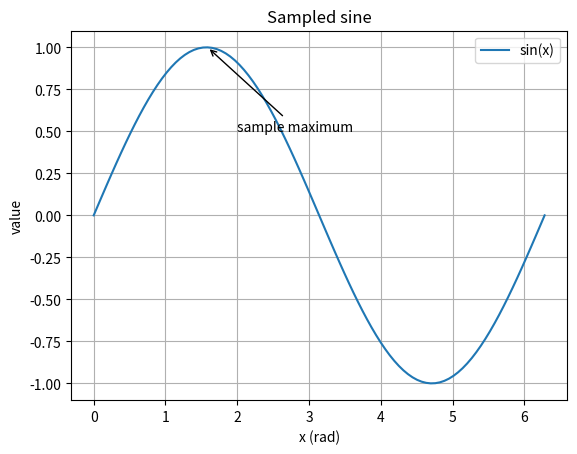

Write the Python code that produced this figure.
import numpy as np
import matplotlib.pyplot as plt
a = np.arange(1,13).reshape(3,4)
print(a, '\nshape:',a.shape,'ndim:',a.ndim,'size:',a.size)
print('second row:',a[1,:])
print('mask:',a>7,'selected:',a[a>7])


# ✍ 직접 작성: 이 셀 아래에 본인의 코드를 추가하세요.
# 코드가 길어지면 Code Cell을 추가해도 됩니다.


A=np.array([[2.,1.],[1.,3.]])
B=np.array([[1.,0.],[2.,1.]])
print('elementwise:',A*B,'matrix:',A@B)
print('inverse:',np.linalg.inv(A))
assert np.allclose(A@np.linalg.inv(A),np.eye(2))
values=np.array([3.,7.,5.]);print('max:',values.max(),'index:',values.argmax())


# ✍ 직접 작성: 이 셀 아래에 본인의 코드를 추가하세요.
# 코드가 길어지면 Code Cell을 추가해도 됩니다.


x=np.linspace(0,2*np.pi,100)
y=np.sin(x)
fig,ax=plt.subplots();ax.plot(x,y,label='sin(x)');i=y.argmax()
ax.annotate('sample maximum',(x[i],y[i]),xytext=(2,0.5),arrowprops={'arrowstyle':'->'})
ax.set(xlabel='x (rad)',ylabel='value',title='Sampled sine');ax.grid();ax.legend();plt.show()


# ✍ 직접 작성: 이 셀 아래에 본인의 코드를 추가하세요.
# 코드가 길어지면 Code Cell을 추가해도 됩니다.


# ✍ 반복 실험 코드
